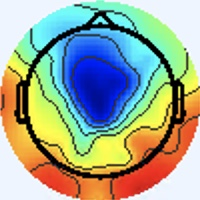

Source data for this figure (header and first rows):
[238 245 255], [238 245 255], [238 245 255], [238 245 255], [238 245 255], [238 245 255], [238 245 255], [238 245 255], [238 245 255], [238 245 255], [238 245 255], [238 245 255], [238 245 255], [238 245 255], [238 245 255], [238 245 255], [238 245 255], [238 245 255], [238 245 255], [238 245 255], [238 245 255], [238 245 255], [238 245 255], [238 245 255]
[238 245 255], [238 245 255], [238 245 255], [238 245 255], [238 245 255], [238 245 255], [238 245 255], [238 245 255], [238 245 255], [238 245 255], [238 245 255], [238 245 255], [238 245 255], [238 245 255], [238 245 255], [238 245 255], [238 245 255], [238 245 255], [238 245 255], [238 245 255], [238 245 255], [238 245 255], [238 245 255], [238 245 255]
[238 245 255], [238 245 255], [238 245 255], [238 245 255], [238 245 255], [238 245 255], [238 245 255], [238 245 255], [238 245 255], [238 245 255], [238 245 255], [238 245 255], [238 245 255], [238 245 255], [238 245 255], [238 245 255], [238 245 255], [238 245 255], [238 245 255], [238 245 255], [238 245 255], [238 245 255], [238 245 255], [238 245 255]
[238 245 255], [238 245 255], [238 245 255], [238 245 255], [238 245 255], [238 245 255], [238 245 255], [238 245 255], [238 245 255], [238 245 255], [238 245 255], [238 245 255], [238 245 255], [238 245 255], [238 245 255], [238 245 255], [238 245 255], [238 245 255], [238 245 255], [238 245 255], [238 245 255], [238 245 255], [238 245 255], [238 245 255]
[238 245 255], [238 245 255], [238 245 255], [238 245 255], [238 245 255], [238 245 255], [238 245 255], [238 245 255], [238 245 255], [238 245 255], [238 245 255], [238 245 255], [238 245 255], [238 245 255], [238 245 255], [238 245 255], [238 245 255], [238 245 255], [238 245 255], [238 245 255], [238 245 255], [238 245 255], [238 245 255], [238 245 255]
[238 245 255], [238 245 255], [238 245 255], [238 245 255], [238 245 255], [238 245 255], [238 245 255], [238 245 255], [238 245 255], [238 245 255], [238 245 255], [238 245 255], [238 245 255], [238 245 255], [238 245 255], [238 245 255], [238 245 255], [238 245 255], [238 245 255], [238 245 255], [238 245 255], [238 245 255], [238 245 255], [238 245 255]
[238 245 255], [238 245 255], [238 245 255], [238 245 255], [238 245 255], [238 245 255], [238 245 255], [238 245 255], [238 245 255], [238 245 255], [238 245 255], [238 245 255], [238 245 255], [238 245 255], [238 245 255], [238 245 255], [238 245 255], [238 245 255], [238 245 255], [238 245 255], [238 245 255], [238 245 255], [238 245 255], [238 245 255]
[238 245 255], [238 245 255], [238 245 255], [238 245 255], [238 245 255], [238 245 255], [238 245 255], [238 245 255], [238 245 255], [238 245 255], [238 245 255], [238 245 255], [238 245 255], [238 245 255], [238 245 255], [238 245 255], [238 245 255], [238 245 255], [238 245 255], [238 245 255], [238 245 255], [238 245 255], [238 245 255], [238 245 255]
[238 245 255], [238 245 255], [238 245 255], [238 245 255], [238 245 255], [238 245 255], [238 245 255], [238 245 255], [238 245 255], [238 245 255], [238 245 255], [238 245 255], [238 245 255], [238 245 255], [238 245 255], [238 245 255], [238 245 255], [238 245 255], [238 245 255], [238 245 255], [238 245 255], [238 245 255], [238 245 255], [238 245 255]
[238 245 255], [238 245 255], [238 245 255], [238 245 255], [238 245 255], [238 245 255], [238 245 255], [238 245 255], [238 245 255], [238 245 255], [238 245 255], [238 245 255], [238 245 255], [238 245 255], [238 245 255], [238 245 255], [238 245 255], [238 245 255], [238 245 255], [238 245 255], [238 245 255], [238 245 255], [238 245 255], [238 245 255]
[238 245 255], [238 245 255], [238 245 255], [238 245 255], [238 245 255], [238 245 255], [238 245 255], [238 245 255], [238 245 255], [238 245 255], [238 245 255], [238 245 255], [238 245 255], [238 245 255], [238 245 255], [238 245 255], [238 245 255], [238 245 255], [238 245 255], [238 245 255], [238 245 255], [238 245 255], [238 245 255], [238 245 255]
[238 245 255], [238 245 255], [238 245 255], [238 245 255], [238 245 255], [238 245 255], [238 245 255], [238 245 255], [238 245 255], [238 245 255], [238 245 255], [238 245 255], [238 245 255], [238 245 255], [238 245 255], [238 245 255], [238 245 255], [238 245 255], [238 245 255], [238 245 255], [238 245 255], [238 245 255], [238 245 255], [238 245 255]
[238 245 255], [238 245 255], [238 245 255], [238 245 255], [238 245 255], [238 245 255], [238 245 255], [238 245 255], [238 245 255], [238 245 255], [238 245 255], [238 245 255], [238 245 255], [238 245 255], [238 245 255], [238 245 255], [238 245 255], [238 245 255], [238 245 255], [238 245 255], [238 245 255], [238 245 255], [238 245 255], [238 245 255]
[238 245 255], [238 245 255], [238 245 255], [238 245 255], [238 245 255], [238 245 255], [238 245 255], [238 245 255], [238 245 255], [238 245 255], [238 245 255], [238 245 255], [238 245 255], [238 245 255], [238 245 255], [238 245 255], [238 245 255], [238 245 255], [238 245 255], [238 245 255], [238 245 255], [238 245 255], [238 245 255], [238 245 255]
[238 245 255], [238 245 255], [238 245 255], [238 245 255], [238 245 255], [238 245 255], [238 245 255], [238 245 255], [238 245 255], [238 245 255], [238 245 255], [238 245 255], [238 245 255], [238 245 255], [238 245 255], [238 245 255], [238 245 255], [238 245 255], [238 245 255], [238 245 255], [238 245 255], [238 245 255], [238 245 255], [238 245 255]
[238 245 255], [238 245 255], [238 245 255], [238 245 255], [238 245 255], [238 245 255], [238 245 255], [238 245 255], [238 245 255], [238 245 255], [238 245 255], [238 245 255], [238 245 255], [238 245 255], [238 245 255], [238 245 255], [238 245 255], [238 245 255], [238 245 255], [238 245 255], [238 245 255], [238 245 255], [238 245 255], [238 245 255]
[238 245 255], [238 245 255], [238 245 255], [238 245 255], [238 245 255], [238 245 255], [238 245 255], [238 245 255], [238 245 255], [238 245 255], [238 245 255], [238 245 255], [238 245 255], [238 245 255], [238 245 255], [238 245 255], [240 244 255], [238 245 255], [237 246 255], [237 246 255], [238 245 255], [238 245 255], [238 245 255], [238 245 255]
[238 245 255], [238 245 255], [238 245 255], [238 245 255], [238 245 255], [238 245 255], [238 245 255], [238 245 255], [238 245 255], [238 245 255], [238 245 255], [238 245 255], [238 245 255], [238 245 255], [238 245 255], [238 245 255], [238 245 255], [238 245 255], [237 246 255], [237 246 255], [238 245 255], [238 245 255], [237 246 255], [237 246 255]
[238 245 255], [238 245 255], [238 245 255], [238 245 255], [238 245 255], [238 245 255], [238 245 255], [238 245 255], [238 245 255], [238 245 255], [238 245 255], [238 245 255], [238 245 255], [238 245 255], [238 245 255], [238 245 255], [238 245 255], [237 246 255], [237 246 255], [237 246 255], [238 245 255], [238 245 255], [234 247 255], [234 247 255]
[238 245 255], [238 245 255], [238 245 255], [238 245 255], [238 245 255], [238 245 255], [238 245 255], [238 245 255], [238 245 255], [238 245 255], [238 245 255], [238 245 255], [238 245 255], [238 245 255], [238 245 255], [238 245 255], [238 245 255], [238 245 255], [238 245 255], [238 245 255], [240 244 255], [238 245 255], [236 246 255], [234 247 255]
[238 245 255], [238 245 255], [238 245 255], [238 245 255], [238 245 255], [238 245 255], [238 245 255], [238 245 255], [238 245 255], [238 245 255], [238 245 255], [238 245 255], [238 245 255], [238 245 255], [238 245 255], [238 245 255], [241 243 255], [241 243 255], [240 244 255], [240 244 255], [240 244 255], [240 244 255], [238 245 255], [238 245 255]
[238 245 255], [238 245 255], [238 245 255], [238 245 255], [238 245 255], [238 245 255], [238 245 255], [238 245 255], [238 245 255], [238 245 255], [238 245 255], [238 245 255], [238 245 255], [238 245 255], [238 245 255], [238 245 255], [241 243 255], [241 243 255], [240 244 255], [240 244 255], [240 244 255], [240 244 255], [241 243 255], [241 243 255]
[238 245 255], [238 245 255], [238 245 255], [238 245 255], [238 245 255], [238 245 255], [238 245 255], [238 245 255], [238 245 255], [238 245 255], [238 245 255], [238 245 255], [238 245 255], [238 245 255], [238 245 255], [238 245 255], [238 245 255], [238 245 255], [237 246 255], [237 246 255], [238 245 255], [240 244 255], [241 243 255], [241 243 255]
[238 245 255], [238 245 255], [238 245 255], [238 245 255], [238 245 255], [238 245 255], [238 245 255], [238 245 255], [238 245 255], [238 245 255], [238 245 255], [238 245 255], [238 245 255], [238 245 255], [238 245 255], [238 245 255], [237 246 255], [236 246 255], [236 246 255], [236 246 255], [238 245 255], [240 244 255], [238 245 255], [240 244 255]
[238 245 255], [238 245 255], [238 245 255], [238 245 255], [238 245 255], [238 245 255], [238 245 255], [238 245 255], [238 245 255], [238 245 255], [238 245 255], [238 245 255], [238 245 255], [238 245 255], [238 245 255], [238 245 255], [237 246 255], [236 246 255], [236 246 255], [236 246 255], [240 244 255], [240 244 255], [236 246 255], [236 246 255]
[238 245 255], [238 245 255], [238 245 255], [238 245 255], [238 245 255], [238 245 255], [238 245 255], [238 245 255], [238 245 255], [238 245 255], [238 245 255], [238 245 255], [238 245 255], [238 245 255], [238 245 255], [238 245 255], [238 245 255], [238 245 255], [237 246 255], [237 246 255], [241 243 255], [240 244 255], [234 247 255], [234 247 255]
[238 245 255], [238 245 255], [238 245 255], [238 245 255], [238 245 255], [238 245 255], [238 245 255], [238 245 255], [238 245 255], [238 245 255], [238 245 255], [238 245 255], [238 245 255], [238 245 255], [238 245 255], [238 245 255], [241 243 255], [241 243 255], [240 244 255], [240 244 255], [241 243 255], [240 244 255], [236 246 255], [234 247 255]
[238 245 255], [238 245 255], [238 245 255], [238 245 255], [238 245 255], [238 245 255], [238 245 255], [238 245 255], [238 245 255], [238 245 255], [238 245 255], [238 245 255], [238 245 255], [238 245 255], [238 245 255], [238 245 255], [241 243 255], [241 243 255], [240 244 255], [240 244 255], [240 244 255], [238 245 255], [237 246 255], [237 246 255]
[238 245 255], [238 245 255], [238 245 255], [238 245 255], [238 245 255], [238 245 255], [238 245 255], [238 245 255], [238 245 255], [238 245 255], [238 245 255], [238 245 255], [238 245 255], [238 245 255], [238 245 255], [238 245 255], [238 245 255], [238 245 255], [237 246 255], [237 246 255], [236 246 255], [237 246 255], [240 244 255], [241 243 255]
[238 245 255], [238 245 255], [238 245 255], [238 245 255], [238 245 255], [238 245 255], [238 245 255], [238 245 255], [238 245 255], [238 245 255], [238 245 255], [238 245 255], [238 245 255], [238 245 255], [238 245 255], [238 245 255], [238 245 255], [237 246 255], [237 246 255], [236 246 255], [234 247 255], [236 246 255], [241 243 255], [243 243 255]
[238 245 255], [238 245 255], [238 245 255], [238 245 255], [238 245 255], [238 245 255], [238 245 255], [238 245 255], [238 245 255], [238 245 255], [238 245 255], [238 245 255], [238 245 255], [238 245 255], [238 245 255], [238 245 255], [241 244 253], [240 244 253], [237 246 255], [236 246 255], [236 246 255], [237 246 255], [240 244 255], [241 243 255]
[238 245 255], [238 245 255], [238 245 255], [238 245 255], [238 245 255], [238 245 255], [238 245 255], [238 245 255], [238 245 255], [238 245 255], [238 245 255], [238 245 255], [238 245 255], [238 245 255], [238 245 255], [240 244 255], [241 244 253], [240 244 253], [237 246 255], [237 246 255], [237 245 255], [238 245 255], [240 244 255], [241 244 253]
[238 245 255], [238 245 255], [238 245 255], [238 245 255], [238 245 255], [238 245 255], [238 245 255], [238 245 255], [238 245 255], [238 245 255], [238 245 255], [238 245 255], [238 245 255], [238 245 255], [238 245 255], [238 245 253], [239 244 250], [238 245 251], [238 247 255], [235 243 254], [238 244 255], [240 246 255], [236 243 251], [241 246 252]
[238 245 255], [238 245 255], [238 245 255], [238 245 255], [238 245 255], [238 245 255], [238 245 255], [238 245 255], [238 245 255], [238 245 255], [238 245 255], [238 245 255], [238 245 255], [238 245 255], [238 245 255], [238 245 255], [238 245 253], [238 247 254], [239 248 255], [237 243 255], [236 242 254], [238 245 255], [237 246 253], [239 250 252]
[238 245 255], [238 245 255], [238 245 255], [238 245 255], [238 245 255], [238 245 255], [238 245 255], [238 245 255], [238 245 255], [238 245 255], [238 245 255], [238 245 255], [238 245 255], [238 245 255], [238 245 255], [238 244 255], [237 245 255], [237 245 255], [236 244 255], [238 245 255], [239 246 254], [240 247 253], [239 248 255], [225 249 249]
[238 245 255], [238 245 255], [238 245 255], [238 245 255], [238 245 255], [238 245 255], [238 245 255], [238 245 255], [238 245 255], [238 245 255], [238 245 255], [238 245 255], [238 245 255], [238 245 255], [238 245 255], [238 244 255], [238 244 255], [238 244 255], [236 243 253], [239 246 254], [240 247 253], [240 247 253], [241 250 255], [218 250 249]
[238 245 255], [238 245 255], [238 245 255], [238 245 255], [238 245 255], [238 245 255], [238 245 255], [238 245 255], [238 245 255], [238 245 255], [238 245 255], [238 245 255], [238 245 255], [238 245 255], [238 245 255], [240 244 255], [241 243 255], [242 245 254], [241 244 249], [240 245 249], [237 244 252], [237 246 253], [242 251 255], [220 254 253]
[238 245 255], [238 245 255], [238 245 255], [238 245 255], [238 245 255], [238 245 255], [238 245 255], [238 245 255], [238 245 255], [238 245 255], [238 245 255], [238 245 255], [238 245 255], [238 245 255], [238 245 255], [240 244 255], [240 243 252], [244 244 252], [241 244 249], [241 246 250], [241 245 254], [237 248 254], [228 249 250], [201 253 240]
[238 245 255], [238 245 255], [238 245 255], [238 245 255], [238 245 255], [238 245 255], [238 245 255], [238 245 255], [238 245 255], [238 245 255], [238 245 255], [238 245 255], [238 245 255], [238 245 255], [238 245 255], [238 245 255], [239 243 254], [239 243 252], [238 245 255], [241 245 255], [247 247 255], [234 249 252], [195 246 227], [162 246 210]
[238 245 255], [238 245 255], [238 245 255], [238 245 255], [238 245 255], [238 245 255], [238 245 255], [238 245 255], [238 245 255], [238 245 255], [238 245 255], [238 245 255], [238 245 255], [238 245 255], [238 245 255], [238 245 255], [238 245 255], [238 247 255], [239 248 255], [235 246 252], [234 248 249], [216 250 236], [169 244 205], [139 242 189]
[238 245 255], [238 245 255], [238 245 255], [238 245 255], [238 245 255], [238 245 255], [238 245 255], [238 245 255], [237 244 254], [238 245 255], [238 245 255], [238 245 255], [239 246 255], [238 245 255], [238 245 255], [238 245 255], [239 248 255], [234 243 250], [242 251 255], [231 252 247], [201 245 222], [175 242 201], [151 242 185], [136 247 181]
[238 245 255], [238 245 255], [238 245 255], [238 245 255], [238 245 255], [238 245 255], [238 245 255], [238 245 255], [238 245 255], [238 245 255], [238 245 255], [238 245 255], [238 245 255], [238 245 255], [238 245 255], [238 245 255], [239 248 255], [235 249 250], [230 253 243], [208 250 226], [176 243 199], [152 242 181], [140 245 178], [135 250 181]
[238 245 255], [238 245 255], [238 245 255], [238 245 255], [238 245 255], [238 245 255], [238 245 255], [238 245 255], [239 246 255], [238 245 255], [238 245 255], [238 245 255], [238 245 255], [238 245 255], [238 245 255], [238 245 255], [241 245 254], [230 249 245], [199 248 218], [172 245 192], [155 244 178], [143 245 172], [133 249 176], [131 252 183]
[238 245 255], [238 245 255], [238 245 255], [238 245 255], [238 245 255], [238 245 255], [238 245 255], [238 245 255], [238 245 255], [238 245 255], [238 245 255], [238 245 255], [238 245 255], [238 245 255], [238 245 255], [239 246 255], [242 246 255], [226 249 239], [177 243 195], [150 241 171], [148 247 165], [142 251 168], [135 253 177], [128 252 182]
[238 245 255], [238 245 255], [238 245 255], [238 245 255], [238 245 255], [238 245 255], [238 245 255], [238 245 255], [238 245 255], [238 245 255], [238 245 255], [238 245 255], [238 245 255], [238 245 255], [239 246 255], [239 246 254], [241 250 255], [224 255 237], [178 249 191], [150 245 163], [146 249 160], [142 250 164], [137 252 174], [132 252 180]
[238 245 255], [238 245 255], [238 245 255], [238 245 255], [238 245 255], [238 245 255], [238 245 255], [238 245 255], [238 245 255], [238 245 255], [238 245 255], [238 245 255], [238 245 255], [238 245 255], [239 246 255], [237 248 250], [234 252 240], [212 254 218], [174 251 179], [152 248 158], [148 248 152], [145 250 157], [140 252 168], [135 251 176]
[238 245 255], [238 245 255], [238 245 255], [238 245 255], [238 245 255], [238 245 255], [238 245 255], [238 245 255], [238 245 255], [238 245 255], [238 245 255], [238 245 255], [238 245 255], [238 245 255], [238 245 255], [233 250 242], [213 248 208], [188 245 177], [164 247 159], [153 248 148], [153 248 146], [153 251 152], [146 250 163], [139 250 173]
[238 245 255], [238 245 253], [237 246 253], [237 246 255], [238 244 255], [240 244 255], [240 244 255], [240 244 255], [238 245 255], [238 245 255], [238 247 255], [238 247 254], [238 245 253], [237 247 249], [236 249 240], [228 255 224], [194 245 178], [168 241 151], [159 247 147], [156 251 147], [157 249 142], [156 251 149], [148 251 160], [142 251 170]
[238 245 253], [237 246 251], [233 249 249], [234 247 253], [238 244 255], [241 242 255], [241 243 255], [241 243 255], [241 245 255], [234 242 253], [239 250 255], [233 244 248], [238 247 252], [235 248 238], [224 251 208], [203 249 177], [179 246 149], [165 248 140], [157 250 146], [155 250 146], [158 250 143], [154 249 147], [145 250 158], [139 251 169]
[240 244 253], [237 246 253], [233 248 251], [233 248 253], [238 244 255], [241 242 255], [241 243 255], [241 243 255], [241 245 255], [237 246 255], [238 249 253], [238 249 251], [239 247 250], [232 246 231], [201 229 181], [173 220 142], [170 238 135], [167 251 137], [160 252 145], [156 249 143], [156 248 141], [160 253 149], [145 246 154], [142 252 166]
[241 243 255], [238 244 255], [236 246 255], [236 246 255], [238 245 255], [240 244 255], [240 244 255], [240 244 255], [237 244 252], [236 243 249], [237 246 253], [240 247 253], [248 253 255], [229 238 233], [131 146 123], [ 80 112  62], [141 197 108], [174 247 139], [165 249 138], [162 251 141], [161 250 142], [159 250 147], [155 250 156], [147 251 162]
[241 243 255], [240 243 255], [238 244 255], [237 246 255], [238 245 253], [238 245 253], [238 244 255], [238 245 255], [239 246 252], [239 247 250], [238 245 253], [240 248 250], [248 255 243], [222 236 210], [107 124  88], [45 72 21], [118 160  84], [174 233 139], [172 249 145], [164 250 141], [163 251 141], [155 247 140], [154 249 149], [149 250 156]
[240 244 255], [240 244 255], [240 244 255], [240 244 255], [238 245 255], [238 245 255], [238 245 255], [240 244 253], [241 246 252], [241 248 254], [236 243 253], [237 250 240], [226 251 196], [206 237 159], [166 200 113], [129 163  79], [ 88 117  51], [ 84 125  57], [135 203 118], [166 250 152], [165 251 144], [158 250 139], [153 252 146], [148 252 153]
[238 245 255], [238 245 255], [241 244 253], [240 244 253], [238 245 255], [237 246 255], [240 244 255], [240 244 253], [238 243 249], [238 245 251], [236 245 252], [232 249 230], [211 244 165], [195 237 125], [201 247 123], [199 239 125], [ 97 126  46], [41 76 10], [111 164  94], [168 236 153], [168 245 143], [162 248 137], [154 252 143], [149 251 149]
[238 244 255], [238 244 255], [241 244 253], [240 245 251], [237 246 253], [237 246 253], [240 244 255], [240 244 255], [238 245 251], [237 247 249], [241 250 255], [233 251 225], [213 249 159], [196 245 117], [193 246 102], [200 251 112], [167 211  96], [126 165  76], [ 92 126  66], [ 88 130  67], [140 201 108], [172 250 141], [160 252 143], [153 251 148]
[240 243 255], [240 244 255], [240 244 253], [238 245 251], [237 246 251], [237 246 253], [240 244 255], [240 244 255], [238 246 249], [237 248 242], [238 250 230], [234 253 198], [213 249 141], [204 251 109], [202 253  98], [199 252  99], [199 251 114], [192 233 129], [ 89 112  56], [35 59  9], [118 167  78], [181 248 142], [166 248 140], [160 252 145]
[241 244 253], [240 244 253], [240 244 253], [237 246 253], [236 247 253], [236 247 253], [240 244 253], [240 245 251], [238 246 249], [240 252 230], [232 247 182], [226 247 144], [220 250 116], [212 248  96], [213 253  95], [207 252  99], [205 254 111], [194 236 126], [ 82 101  45], [31 49  1], [131 169  84], [190 245 141], [176 244 135], [169 248 139]
[241 244 251], [240 245 251], [238 245 253], [237 246 255], [234 247 255], [236 246 255], [240 244 255], [241 244 251], [239 244 247], [240 249 218], [232 247 156], [228 248 117], [224 250 101], [218 250  91], [219 253  94], [214 253  98], [207 255 107], [191 235 112], [102 129  52], [57 79 17], [129 160  84], [190 233 143], [187 245 145], [177 250 143]
[240 244 255], [240 244 255], [237 246 255], [236 246 255], [236 246 255], [237 244 255], [240 243 255], [243 243 255], [244 245 249], [243 249 215], [234 246 144], [229 248 106], [225 248  96], [221 248  91], [221 253  94], [216 253  95], [208 253  98], [197 244 102], [169 212  96], [136 171  81], [ 99 123  61], [ 85 115  55], [147 201 117], [177 247 148]
[238 244 255], [238 244 255], [237 246 255], [236 246 255], [236 246 255], [238 244 255], [241 243 255], [244 243 248], [245 247 226], [245 250 186], [238 249 127], [233 250  96], [227 248  91], [222 248  87], [221 252  89], [216 251  89], [211 252  94], [204 250  99], [198 249 108], [195 238 123], [ 98 124  50], [50 76 15], [115 158  86], [172 232 146]
[237 246 255], [237 246 253], [237 246 253], [237 246 253], [237 246 255], [238 245 255], [241 243 255], [244 245 229], [243 247 173], [244 252 133], [240 253 103], [237 254  88], [231 252  87], [225 250  84], [225 254  88], [221 253  90], [218 253  97], [206 249  97], [205 253 105], [200 248 112], [174 211  97], [134 165  72], [ 87 118  51], [ 79 120  54]
... 139 more rows
